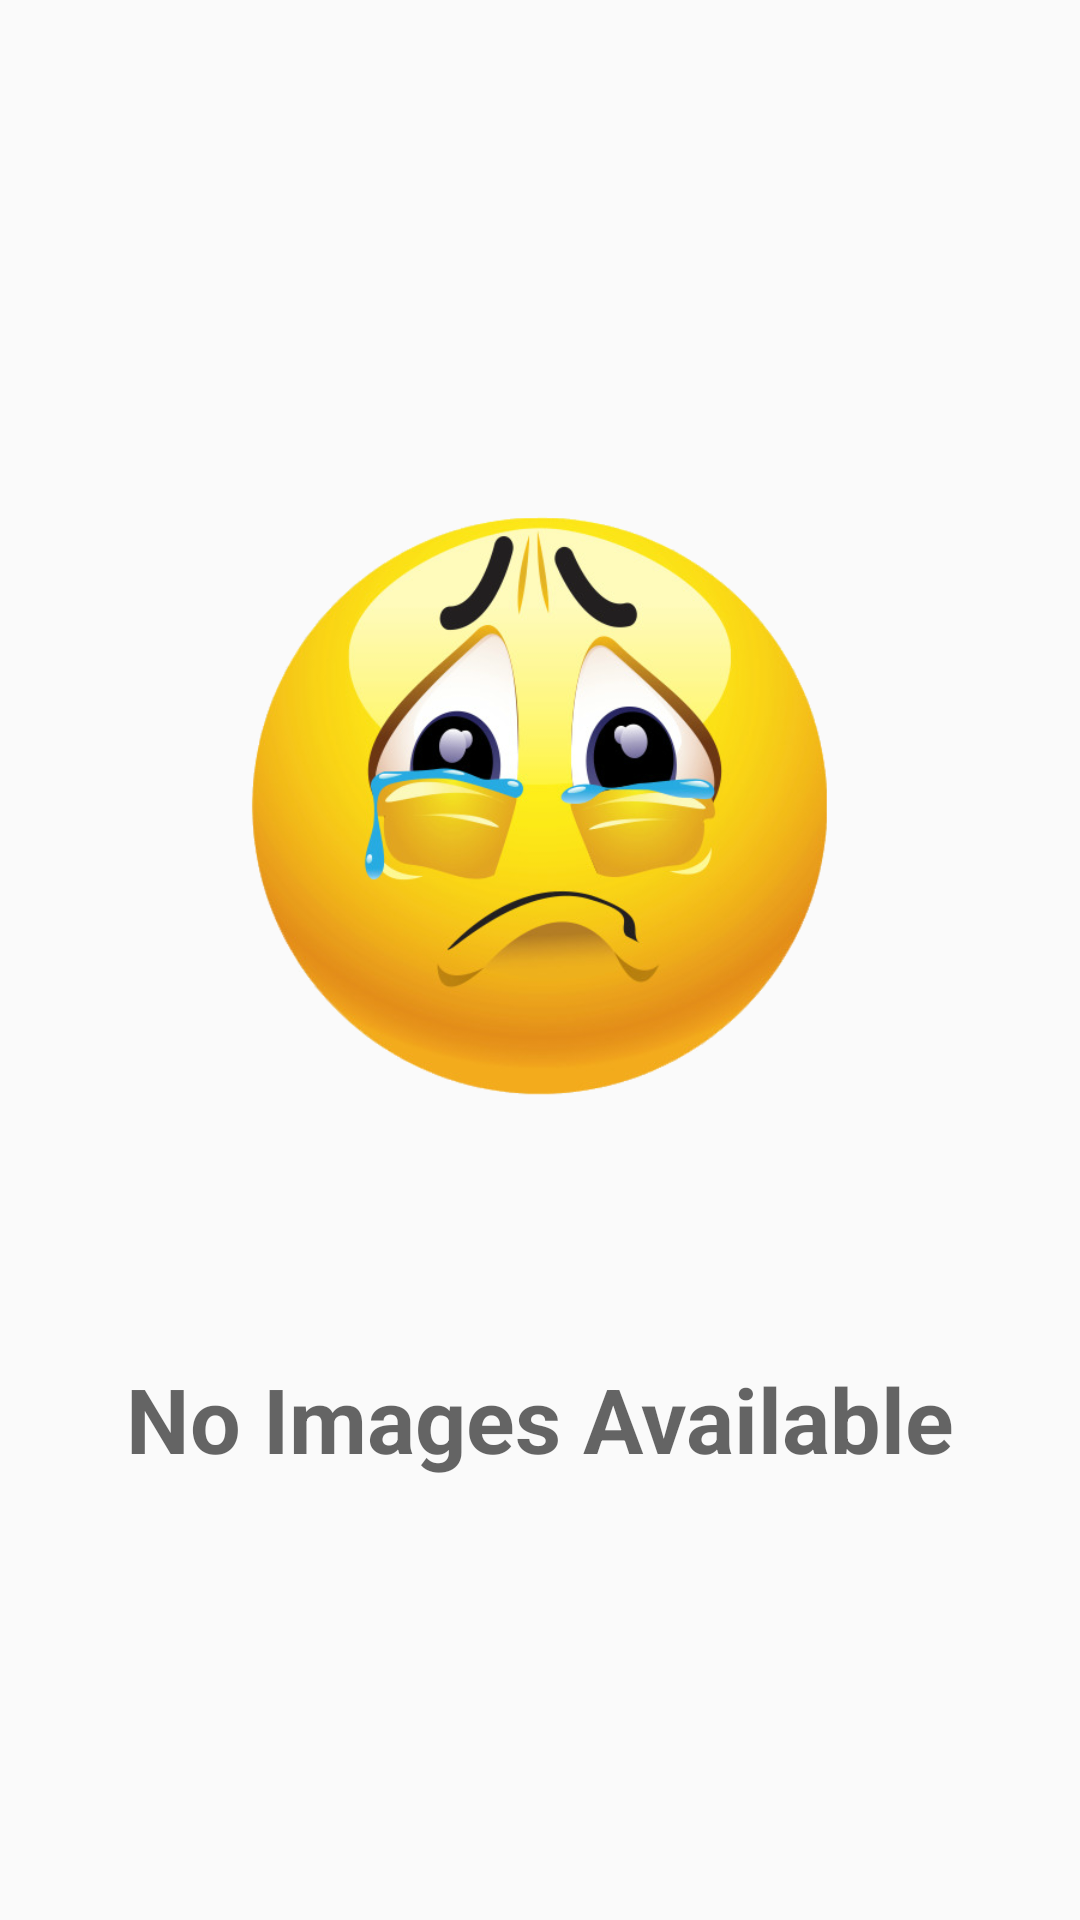

This screen was rendered from an Android layout file. Write that file and the resources it references.
<!-- AndroidManifest.xml: application theme AppTheme -->
<!-- res/layout/fragment_picture.xml -->
<android.support.constraint.ConstraintLayout xmlns:android="http://schemas.android.com/apk/res/android"
    xmlns:app="http://schemas.android.com/apk/res-auto"
    xmlns:tools="http://schemas.android.com/tools"
    android:layout_width="match_parent"
    android:layout_height="match_parent"
    tools:context=".Fragment.PictureFragment">


        <ImageView
            android:id="@+id/cryingEmoji"
            android:layout_width="match_parent"
            android:layout_height="252dp"
            android:layout_marginTop="84dp"
            android:src="@drawable/crying_emoji"
            app:layout_constraintBottom_toTopOf="@+id/statTxt2"
            app:layout_constraintEnd_toEndOf="parent"
            app:layout_constraintHorizontal_bias="0.0"
            app:layout_constraintStart_toStartOf="parent"
            app:layout_constraintTop_toTopOf="parent" />


        <TextView
            android:id="@+id/statTxt2"
            android:layout_width="wrap_content"
            android:layout_height="wrap_content"
            android:layout_marginStart="8dp"
            android:layout_marginTop="8dp"
            android:layout_marginEnd="8dp"
            android:layout_marginBottom="8dp"
            android:text="No Images Available"
            android:textAppearance="@style/TextAppearance.AppCompat.Display2"
            android:textSize="30sp"
            android:textStyle="bold"
            app:layout_constraintBottom_toBottomOf="parent"
            app:layout_constraintEnd_toEndOf="parent"
            app:layout_constraintStart_toStartOf="parent"
            app:layout_constraintTop_toTopOf="parent"
            app:layout_constraintVertical_bias="0.762" />

        <android.support.v7.widget.RecyclerView
            android:id="@+id/picturesRecView"
            android:layout_width="0dp"
            android:layout_height="0dp"
            android:visibility="gone"
            app:layout_constraintBottom_toBottomOf="parent"
            app:layout_constraintEnd_toEndOf="parent"
            app:layout_constraintStart_toStartOf="parent"
            app:layout_constraintTop_toTopOf="parent" />
</android.support.constraint.ConstraintLayout>
<!-- resources referenced by this layout -->
<resources>
  <!-- drawable crying_emoji: png bitmap (drawable, 207496 bytes) -->
  <style name="AppTheme" parent="Theme.AppCompat.Light.NoActionBar">
          
          <item name="colorPrimary">@color/colorPrimary</item>
          <item name="colorPrimaryDark">@color/colorPrimaryDark</item>
          <item name="colorAccent">@color/colorAccent</item>
          <item name="android:windowActivityTransitions" tools:ignore="NewApi">true</item>
  
      </style>
  <color name="colorPrimary">#043732</color>
  <color name="colorPrimaryDark">#043732</color>
  <color name="colorAccent">#388e3c</color>
</resources>
